Run: headless pygame with SDL's dummy video driver; simulated clock (each Clock.tick advances the game by its frame time, no real sleeping); random seed 0; keys injected as events and as key.get_pressed() state; no mouse input.
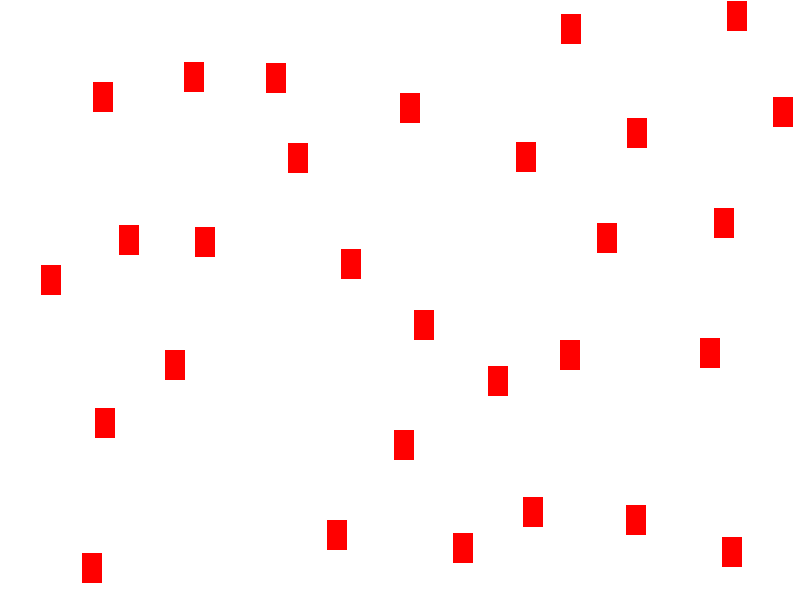
Frame 1 of 4 · flips 1–60 · no input
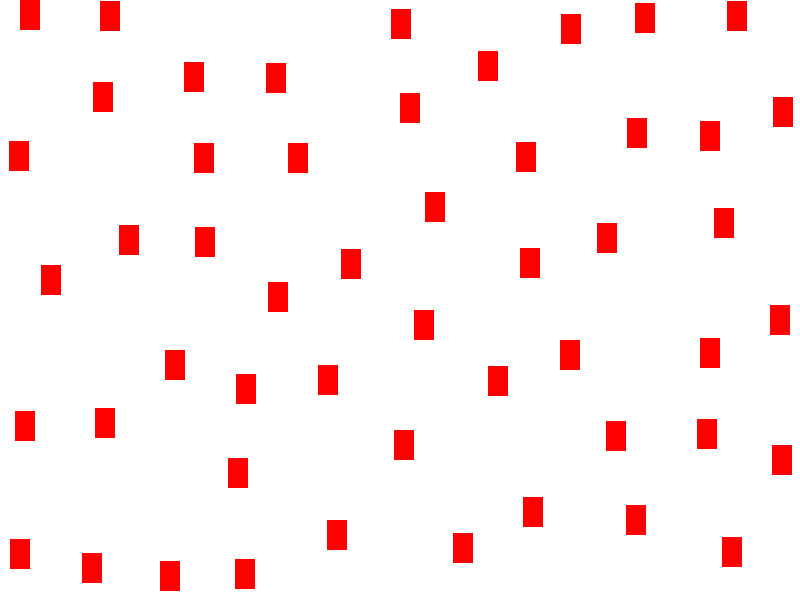
Frame 2 of 4 · flips 61–180 · tapped SPACE, RETURN · held RIGHT (→), D
Frame 3 of 4 · flips 181–300 · held DOWN (↓), S · screen unchanged from frame 2, image omitted
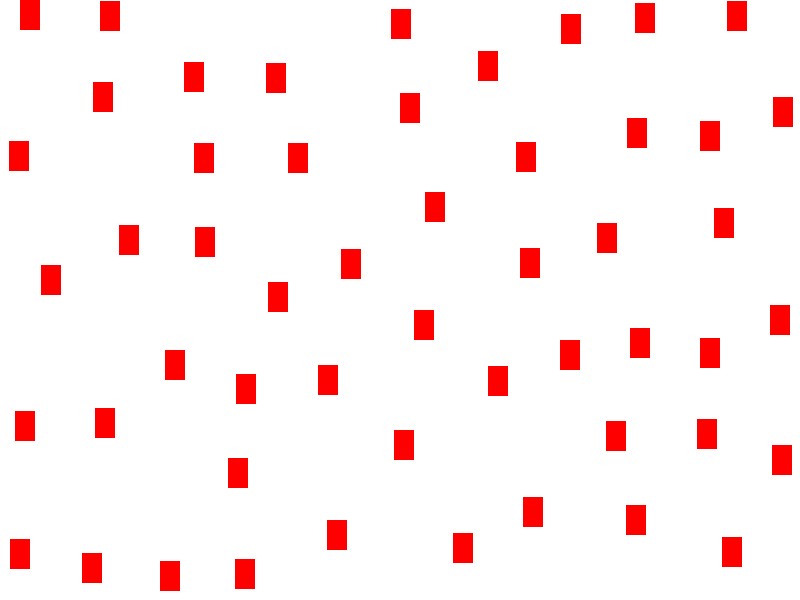
Frame 4 of 4 · flips 301–420 · held LEFT (←), A, UP (↑), W

The pygame program that drew these frames:

import pygame
import random

# Initialize Pygame
pygame.init()

# Set up display
WIDTH, HEIGHT = 800, 600
screen = pygame.display.set_mode((WIDTH, HEIGHT))
pygame.display.set_caption("Non-Overlapping Rectangles with Spacing")

# Clock
fps = pygame.time.Clock()

# Store rectangles
rectangles = []
spawn_time = pygame.time.get_ticks()  # Track time
RECT_WIDTH, RECT_HEIGHT = 20, 30  # Rectangle size
SPACING = 50  # Minimum spacing between rectangles

def is_too_close(new_rect, rect_list, spacing):
    """Check if new rectangle is too close to existing ones."""
    for rect in rect_list:
        existing_rect = pygame.Rect(rect)
        if (abs(existing_rect.x - new_rect.x) < RECT_WIDTH + spacing and 
            abs(existing_rect.y - new_rect.y) < RECT_HEIGHT + spacing):
            return True  # Too close
    return False  # Good position

running = True
while running:
    screen.fill((255,255,255))  # Clear screen

    # Event handling
    for event in pygame.event.get():
        if event.type == pygame.QUIT:
            running = False

    # Check if 5 seconds (5000 milliseconds) have passed
    if pygame.time.get_ticks() - spawn_time > 25:
        max_attempts = 100  # Prevent infinite loops
        for _ in range(max_attempts):
            x = random.randint(0, WIDTH - RECT_WIDTH)  
            y = random.randint(0, HEIGHT - RECT_HEIGHT)  
            new_rect = pygame.Rect(x, y, RECT_WIDTH, RECT_HEIGHT)

            if not is_too_close(new_rect, rectangles, SPACING):
                rectangles.append((x, y, RECT_WIDTH, RECT_HEIGHT))  # Store new rectangle
                spawn_time = pygame.time.get_ticks()  # Reset timer
                break  # Exit loop once a valid position is found

    # Draw all rectangles
    for rect in rectangles:
        pygame.draw.rect(screen, (255, 0, 0), rect)

    pygame.display.update()  # Refresh screen
    fps.tick(60)  # Limit FPS

pygame.quit()
